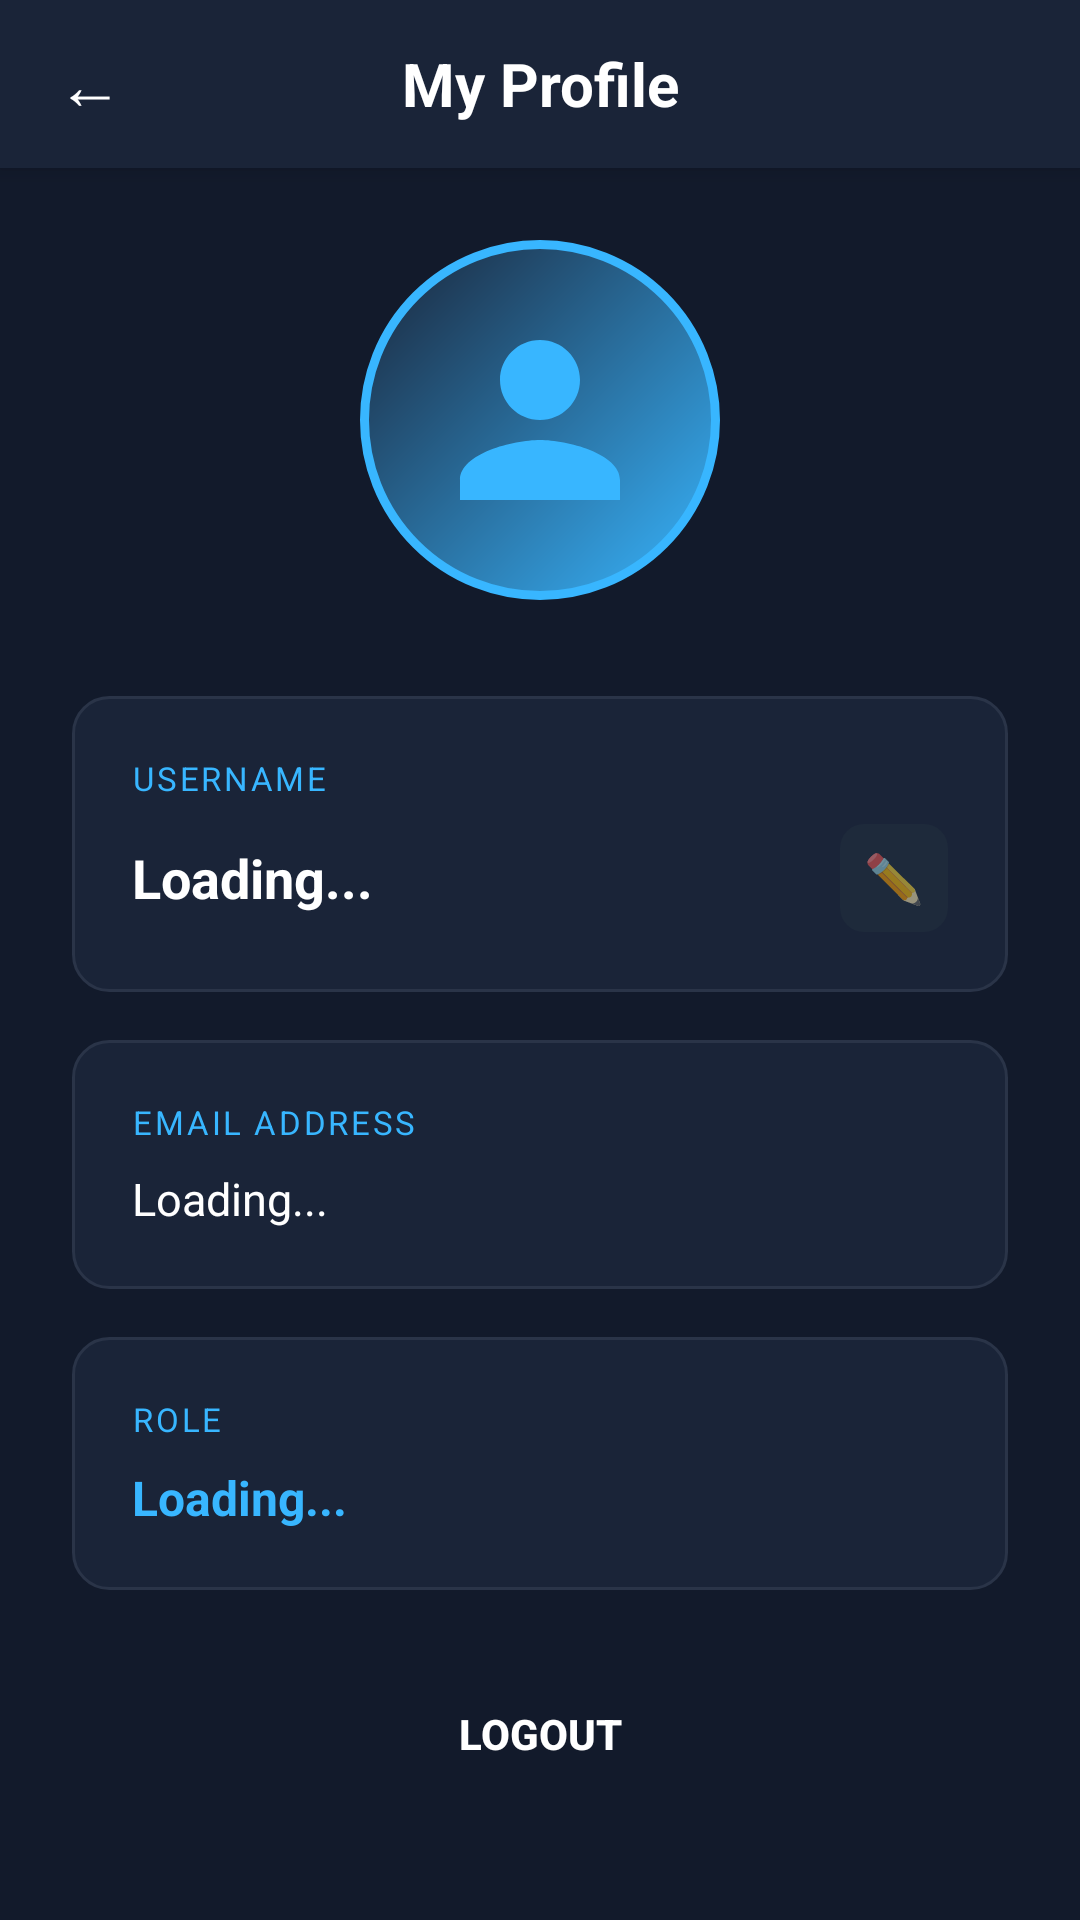

Android layout source for this screen:
<!-- AndroidManifest.xml: application theme Theme.RateFlow -->
<!-- res/layout/user_profile.xml -->
<?xml version="1.0" encoding="utf-8"?>
<androidx.drawerlayout.widget.DrawerLayout xmlns:android="http://schemas.android.com/apk/res/android"
    xmlns:app="http://schemas.android.com/apk/res-auto"
    android:id="@+id/drawerLayout"
    android:layout_width="match_parent"
    android:layout_height="match_parent"
    android:background="#121A2B">

    
    <LinearLayout
        android:layout_width="match_parent"
        android:layout_height="match_parent"
        android:orientation="vertical">

        
        <LinearLayout
            android:layout_width="match_parent"
            android:layout_height="56dp"
            android:orientation="horizontal"
            android:gravity="center_vertical"
            android:background="#1A2438"
            android:elevation="4dp"
            android:paddingStart="12dp"
            android:paddingEnd="12dp">

            <TextView
                android:id="@+id/btnMenu"
                android:layout_width="36dp"
                android:layout_height="36dp"
                android:text="←"
                android:textColor="#FFFFFF"
                android:textSize="22sp"
                android:gravity="center" />

            <TextView
                android:layout_width="0dp"
                android:layout_height="wrap_content"
                android:layout_weight="1"
                android:text="My Profile"
                android:textColor="#FFFFFF"
                android:textSize="20sp"
                android:textStyle="bold"
                android:gravity="center" />

            <View
                android:layout_width="36dp"
                android:layout_height="36dp" />

        </LinearLayout>

        
        <ScrollView
            android:layout_width="match_parent"
            android:layout_height="0dp"
            android:layout_weight="1"
            android:overScrollMode="never"
            android:scrollbars="none">

            <LinearLayout
                android:layout_width="match_parent"
                android:layout_height="wrap_content"
                android:orientation="vertical"
                android:padding="24dp">

                
                <LinearLayout
                    android:layout_width="match_parent"
                    android:layout_height="wrap_content"
                    android:orientation="vertical"
                    android:gravity="center"
                    android:layout_marginBottom="32dp">

                    <FrameLayout
                        android:layout_width="120dp"
                        android:layout_height="120dp"
                        android:background="@drawable/bg_profile_avatar">

                        <ImageView
                            android:id="@+id/ivProfileAvatar"
                            android:layout_width="80dp"
                            android:layout_height="80dp"
                            android:layout_gravity="center"
                            android:src="@drawable/ic_profile_default"
                            android:contentDescription="Profile Avatar" />

                    </FrameLayout>

                </LinearLayout>

                
                <LinearLayout
                    android:layout_width="match_parent"
                    android:layout_height="wrap_content"
                    android:orientation="vertical"
                    android:background="@drawable/bg_profile_card"
                    android:padding="20dp"
                    android:layout_marginBottom="16dp">

                    <TextView
                        android:layout_width="wrap_content"
                        android:layout_height="wrap_content"
                        android:text="USERNAME"
                        android:textColor="#38B6FF"
                        android:textSize="11sp"
                        android:letterSpacing="0.08"
                        android:layout_marginBottom="8dp" />

                    <LinearLayout
                        android:layout_width="match_parent"
                        android:layout_height="wrap_content"
                        android:orientation="horizontal"
                        android:gravity="center_vertical">

                        <TextView
                            android:id="@+id/tvUsername"
                            android:layout_width="0dp"
                            android:layout_height="wrap_content"
                            android:layout_weight="1"
                            android:text="Loading..."
                            android:textColor="#FFFFFF"
                            android:textSize="18sp"
                            android:textStyle="bold" />

                        <TextView
                            android:id="@+id/btnEditUsername"
                            android:layout_width="36dp"
                            android:layout_height="36dp"
                            android:text="✏️"
                            android:textSize="16sp"
                            android:gravity="center"
                            android:background="@drawable/bg_icon_button"
                            android:layout_marginStart="8dp" />

                    </LinearLayout>

                </LinearLayout>

                
                <LinearLayout
                    android:layout_width="match_parent"
                    android:layout_height="wrap_content"
                    android:orientation="vertical"
                    android:background="@drawable/bg_profile_card"
                    android:padding="20dp"
                    android:layout_marginBottom="16dp">

                    <TextView
                        android:layout_width="wrap_content"
                        android:layout_height="wrap_content"
                        android:text="EMAIL ADDRESS"
                        android:textColor="#38B6FF"
                        android:textSize="11sp"
                        android:letterSpacing="0.08"
                        android:layout_marginBottom="8dp" />

                    <TextView
                        android:id="@+id/tvEmail"
                        android:layout_width="wrap_content"
                        android:layout_height="wrap_content"
                        android:text="Loading..."
                        android:textColor="#FFFFFF"
                        android:textSize="15sp" />

                </LinearLayout>

                
                <LinearLayout
                    android:layout_width="match_parent"
                    android:layout_height="wrap_content"
                    android:orientation="vertical"
                    android:background="@drawable/bg_profile_card"
                    android:padding="20dp"
                    android:layout_marginBottom="24dp">

                    <TextView
                        android:layout_width="wrap_content"
                        android:layout_height="wrap_content"
                        android:text="ROLE"
                        android:textColor="#38B6FF"
                        android:textSize="11sp"
                        android:letterSpacing="0.08"
                        android:layout_marginBottom="8dp" />

                    <LinearLayout
                        android:layout_width="wrap_content"
                        android:layout_height="wrap_content"
                        android:orientation="horizontal"
                        android:gravity="center_vertical">

                        <TextView
                            android:id="@+id/tvRole"
                            android:layout_width="wrap_content"
                            android:layout_height="wrap_content"
                            android:text="Loading..."
                            android:textColor="#38B6FF"
                            android:textSize="16sp"
                            android:textStyle="bold" />

                        <TextView
                            android:id="@+id/tvRoleBadge"
                            android:layout_width="wrap_content"
                            android:layout_height="24dp"
                            android:text=""
                            android:textColor="#FFFFFF"
                            android:textSize="11sp"
                            android:gravity="center"
                            android:paddingStart="12dp"
                            android:paddingEnd="12dp"
                            android:layout_marginStart="12dp"
                            android:visibility="gone" />

                    </LinearLayout>

                </LinearLayout>

                
                <Button
                    android:id="@+id/btnLogout"
                    android:layout_width="match_parent"
                    android:layout_height="48dp"
                    android:text="Logout"
                    android:textColor="#FFFFFF"
                    android:textSize="14sp"
                    android:textStyle="bold"
                    android:background="@drawable/bg_logout_button"
                    android:stateListAnimator="@null"
                    android:elevation="0dp" />

            </LinearLayout>

        </ScrollView>

    </LinearLayout>

    
    <LinearLayout
        android:id="@+id/navigationDrawer"
        android:layout_width="280dp"
        android:layout_height="match_parent"
        android:layout_gravity="start"
        android:orientation="vertical"
        android:background="#1A2438"
        android:elevation="16dp">

        
        <LinearLayout
            android:layout_width="match_parent"
            android:layout_height="140dp"
            android:orientation="vertical"
            android:gravity="center"
            android:background="#121A2B"
            android:padding="16dp">

            <FrameLayout
                android:layout_width="64dp"
                android:layout_height="64dp"
                >

                <TextView
                    android:id="@+id/drawerAvatarIcon"
                    android:layout_width="40dp"
                    android:layout_height="40dp"
                    android:layout_gravity="center"
                    android:text="👤"
                    android:textSize="28sp"
                    android:gravity="center" />

            </FrameLayout>

            <TextView
                android:id="@+id/drawerUserName"
                android:layout_width="wrap_content"
                android:layout_height="wrap_content"
                android:text="User Name"
                android:textColor="#FFFFFF"
                android:textSize="16sp"
                android:textStyle="bold"
                android:layout_marginTop="8dp" />

            <TextView
                android:id="@+id/drawerUserEmail"
                android:layout_width="wrap_content"
                android:layout_height="wrap_content"
                android:text="user@example.com"
                android:textColor="#7A8499"
                android:textSize="12sp" />

        </LinearLayout>

        <View
            android:layout_width="match_parent"
            android:layout_height="1dp"
            android:background="#2A3448" />

        
        <include layout="@layout/drawer_menu" />

    </LinearLayout>

</androidx.drawerlayout.widget.DrawerLayout>
<!-- res/layout/drawer_menu.xml (included above) -->
<?xml version="1.0" encoding="utf-8"?>
<LinearLayout xmlns:android="http://schemas.android.com/apk/res/android"
    android:layout_width="match_parent"
    android:layout_height="wrap_content"
    android:orientation="vertical"
    android:paddingTop="16dp"
    android:paddingBottom="16dp">

    <TextView
        android:id="@+id/navServices"
        android:layout_width="match_parent"
        android:layout_height="56dp"
        android:text="Services"
        android:textSize="16sp"
        android:textColor="#FFFFFF"
        android:gravity="center_vertical"
        android:paddingStart="20dp"
        android:paddingEnd="20dp"
        android:drawableStart="@drawable/ic_services"
        android:drawablePadding="12dp" />

    <TextView
        android:id="@+id/navMyRatings"
        android:layout_width="match_parent"
        android:layout_height="56dp"
        android:text="My Ratings"
        android:textSize="16sp"
        android:textColor="#FFFFFF"
        android:gravity="center_vertical"
        android:paddingStart="20dp"
        android:paddingEnd="20dp"
        android:drawableStart="@drawable/ic_ratings"
        android:drawablePadding="12dp" />

</LinearLayout>
<!-- resources referenced by this layout -->
<resources>
  <!-- drawable bg_icon_button (drawable) -->
  <?xml version="1.0" encoding="utf-8"?>
  <shape xmlns:android="http://schemas.android.com/apk/res/android"
      android:shape="rectangle">
      <solid android:color="#1E2A3B" />
      <corners android:radius="8dp" />
  </shape>
  <!-- drawable bg_profile_avatar (drawable) -->
  <?xml version="1.0" encoding="utf-8"?>
  <shape xmlns:android="http://schemas.android.com/apk/res/android">
      <gradient
          android:startColor="#38B6FF"
          android:endColor="#1A2438"
          android:angle="135"
          android:type="linear" />
      <corners android:radius="60dp" />
      <stroke android:width="3dp" android:color="#38B6FF" />
  </shape>
  <!-- drawable bg_profile_card (drawable) -->
  <?xml version="1.0" encoding="utf-8"?>
  <shape xmlns:android="http://schemas.android.com/apk/res/android">
      <solid android:color="#1A2438" />
      <corners android:radius="12dp" />
      <stroke android:width="1dp" android:color="#2A3448" />
  </shape>
  <!-- drawable ic_profile_default (drawable) -->
  <vector xmlns:android="http://schemas.android.com/apk/res/android"
      android:width="80dp"
      android:height="80dp"
      android:viewportWidth="24"
      android:viewportHeight="24">
      <path
          android:fillColor="#38B6FF"
          android:pathData="M12,12c2.21,0 4,-1.79 4,-4s-1.79,-4 -4,-4 -4,1.79 -4,4 1.79,4 4,4zM12,14c-2.67,0 -8,1.34 -8,4v2h16v-2c0,-2.66 -5.33,-4 -8,-4z"/>
  </vector>
  <!-- drawable ic_ratings (drawable) -->
  <vector xmlns:android="http://schemas.android.com/apk/res/android"
      android:width="24dp"
      android:height="24dp"
      android:viewportWidth="24"
      android:viewportHeight="24">
      <path
          android:fillColor="#FFFFFF"
          android:pathData="M12,17.27L18.18,21l-1.64-7.03L22,9.24l-7.19-0.61L12,2 9.19,8.63 2,9.24l5.46,4.73L5.82,21z"/>
  </vector>
  <!-- drawable ic_services (drawable) -->
  <vector xmlns:android="http://schemas.android.com/apk/res/android"
      android:width="24dp"
      android:height="24dp"
      android:viewportWidth="24"
      android:viewportHeight="24">
      <path
          android:fillColor="#FFFFFF"
          android:pathData="M4,6h16v2H4V6zM4,10h16v2H4V10zM4,14h16v2H4V14zM4,18h16v2H4V18z"/>
  </vector>
  <style name="Theme.RateFlow" parent="Theme.MaterialComponents.DayNight.NoActionBar">
          
          <item name="colorPrimary">#00BFFF</item>
          <item name="colorPrimaryVariant">#0099CC</item>
          <item name="colorOnPrimary">#FFFFFF</item>
  
          
          <item name="colorSecondary">#00BFFF</item>
          <item name="colorSecondaryVariant">#0099CC</item>
          <item name="colorOnSecondary">#FFFFFF</item>
  
          
          <item name="android:statusBarColor">#0D1B3E</item>
  
          
          <item name="android:windowBackground">#0D1B3E</item>
      </style>
</resources>
